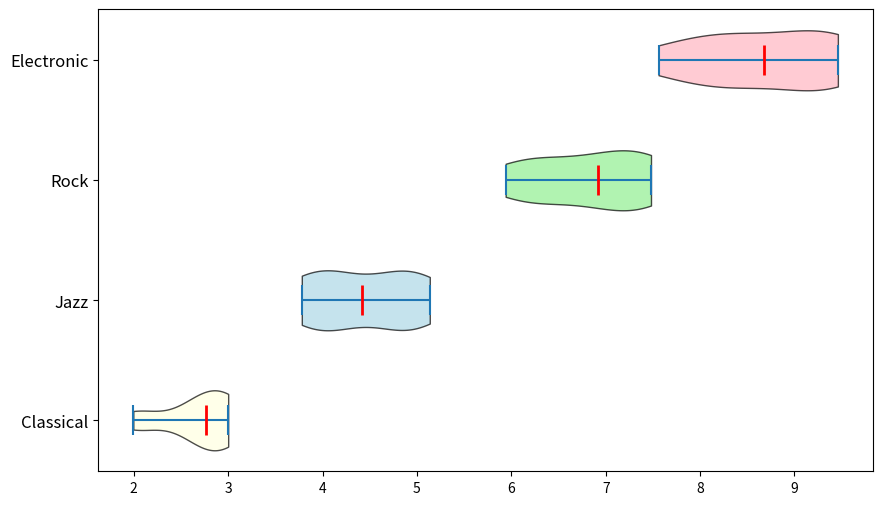

The script that saved this image:
import matplotlib.pyplot as plt
import numpy as np

# Data for violin plot
classical_music = [2.1, 2.3, 2.8, 2.7, 2.5, 2.6, 2.9, 3.0, 2.8, 2.7]
jazz_music = [4.0, 4.2, 4.4, 4.5, 4.6, 4.3, 4.2, 4.1, 4.8, 4.7]
rock_music = [6.5, 6.6, 6.7, 6.8, 6.9, 6.7, 6.5, 6.8, 6.9, 7.0]
electronic_music = [8.3, 8.4, 8.5, 8.6, 8.7, 8.6, 8.5, 8.4, 8.8, 8.9]
variation_factors = [0.95, 0.9, 1.05, 1.1, 1.08, 0.98, 0.96, 1.0, 1.07, 1.02]
classical_var = np.multiply(classical_music, variation_factors)
jazz_var = np.multiply(jazz_music, variation_factors)
rock_var = np.multiply(rock_music, variation_factors)
electronic_var = np.multiply(electronic_music, variation_factors)

violin_plot_data = [classical_var, jazz_var, rock_var, electronic_var]
labels = ["Classical", "Jazz", "Rock", "Electronic"]

fig, ax = plt.subplots(figsize=(10, 6))
violin_parts = ax.violinplot(violin_plot_data, vert=False, showmeans=False, showmedians=True)

colors = ['lightyellow', 'lightblue', 'lightgreen', 'lightpink']
for pc, color in zip(violin_parts['bodies'], colors):
    pc.set_facecolor(color)
    pc.set_edgecolor('black')
    pc.set_alpha(0.7)

violin_parts['cmedians'].set_color('red')
violin_parts['cmedians'].set_linewidth(2)

ax.set_yticks(np.arange(1, len(labels) + 1))
ax.set_yticklabels(labels, fontsize=12)

plt.show()
